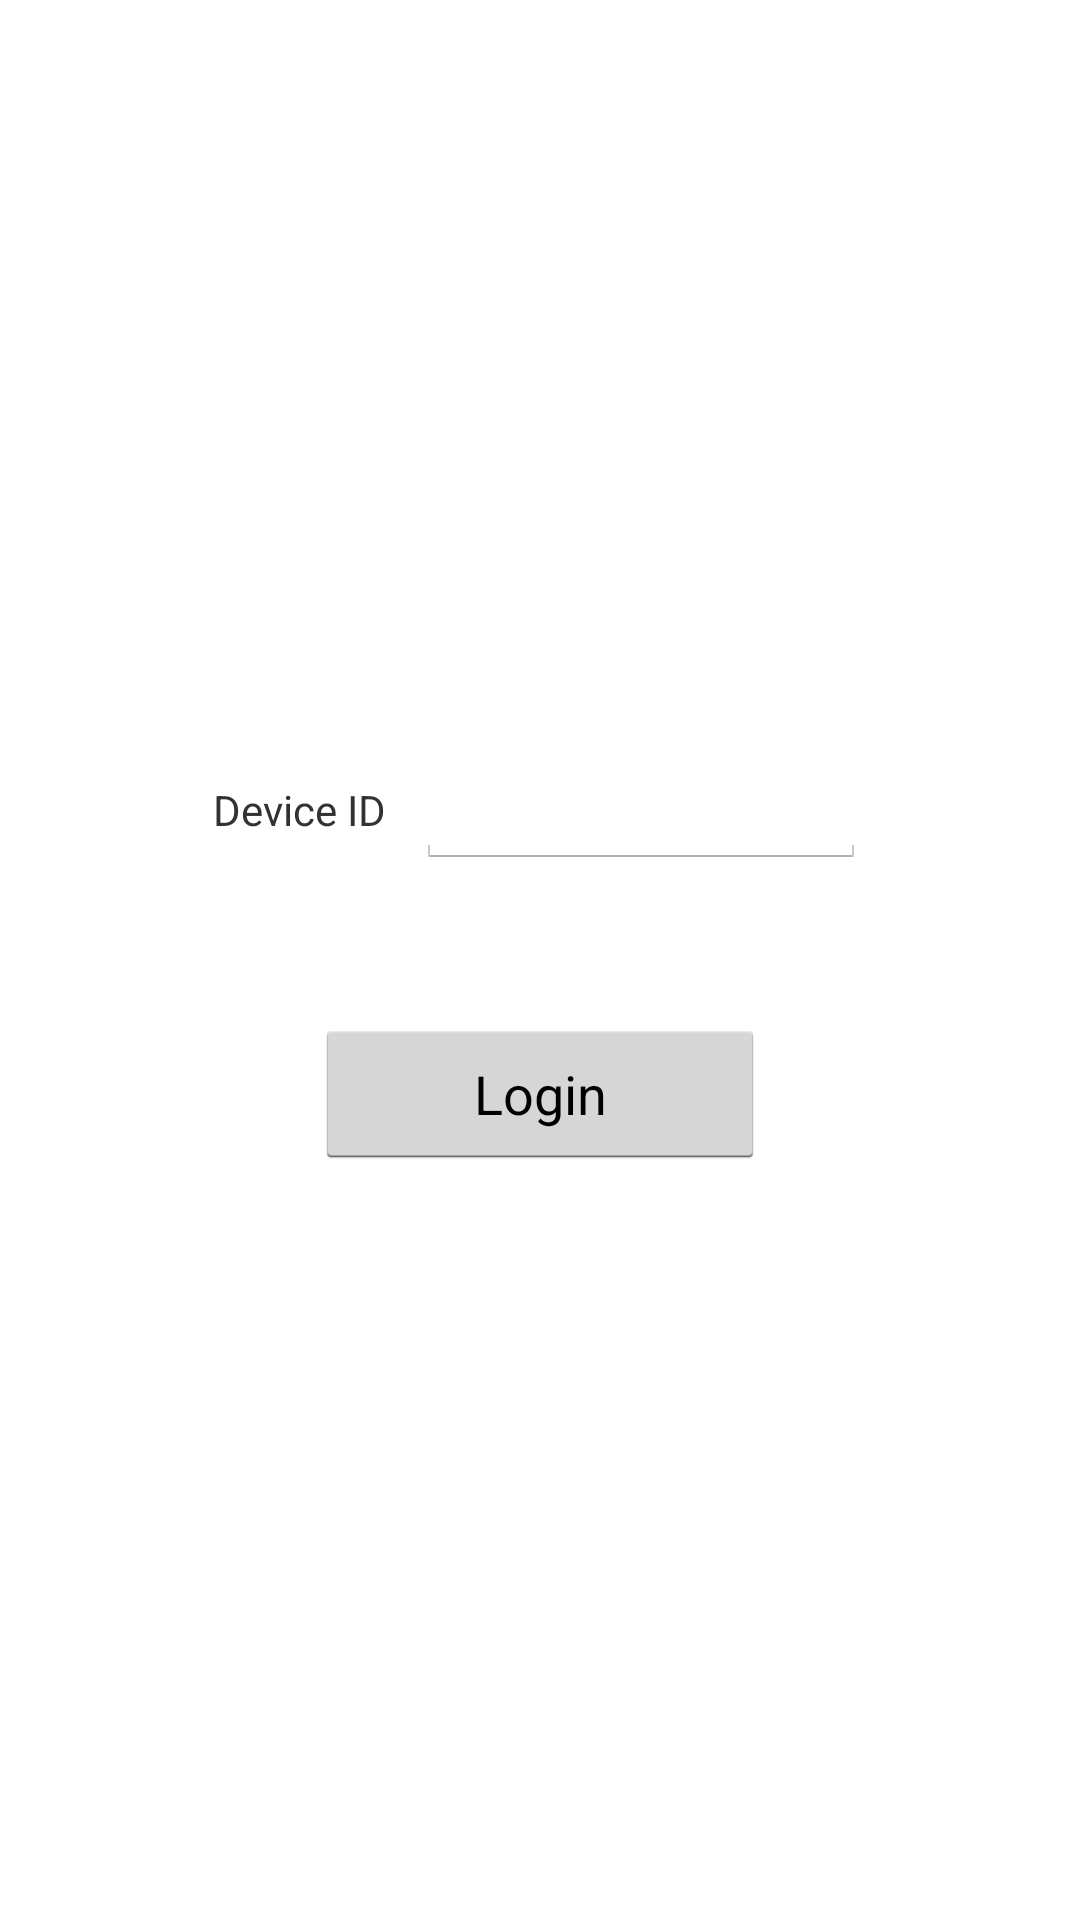

The Android layout XML behind this screen, and the referenced resources:
<!-- AndroidManifest.xml: application theme AppTheme -->
<!-- res/layout/layout_login.xml -->
<LinearLayout xmlns:android="http://schemas.android.com/apk/res/android"
    xmlns:tools="http://schemas.android.com/tools"
    android:layout_width="match_parent"
    android:layout_height="match_parent"
    android:gravity="center"
    android:orientation="vertical"
     >
     
    <LinearLayout
        android:layout_width="match_parent"
        android:layout_height="wrap_content" 
        android:orientation="horizontal"
        android:gravity="center"
        >
	    <TextView
		    android:layout_width="wrap_content"
		    android:layout_height="wrap_content"
		    android:text="Device ID" 
		    />
	
	    <EditText
	        android:id="@+id/edit_deviceid"
	        android:layout_width="150dip"
	        android:layout_height="wrap_content"
	        android:layout_marginLeft="10dip"
	        android:maxLength="10"
	        android:singleLine="true"
	        android:inputType="number"
	        />
        
    </LinearLayout>
    
    <Button
        android:id="@+id/btn_login"
        android:layout_width="150dip"
        android:layout_height="50dip"
        android:layout_marginTop="50dip"
        android:text="Login" 
        />   
    
	
</LinearLayout>
<!-- resources referenced by this layout -->
<resources>
  <style name="AppTheme" parent="AppBaseTheme">
          
      </style>
  <style name="AppBaseTheme" parent="android:Theme.Light.NoTitleBar">
          
      </style>
</resources>
